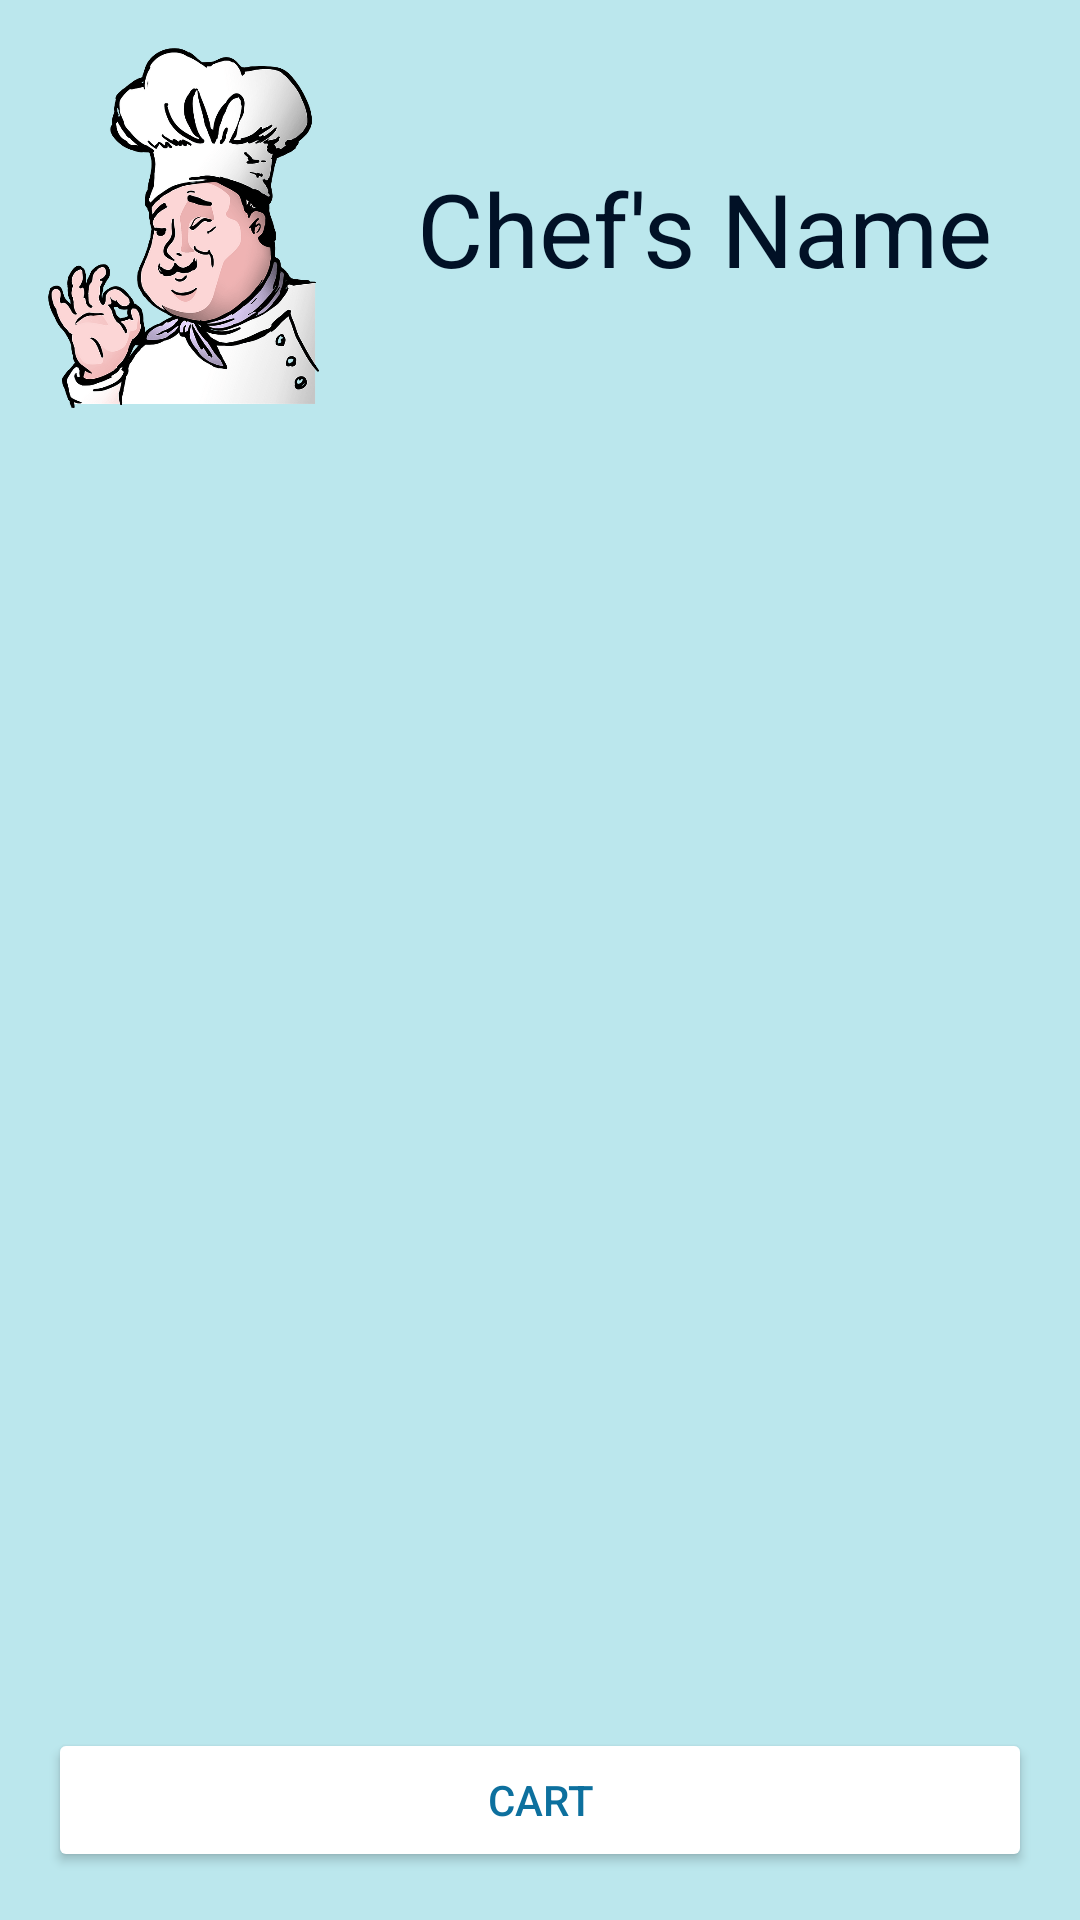

Layout XML and referenced resources for this Android screen:
<!-- AndroidManifest.xml: application theme Theme.KaChowNow -->
<!-- res/layout/activity_cook_offered_meals_client_side.xml -->
<?xml version="1.0" encoding="utf-8"?>
<androidx.constraintlayout.widget.ConstraintLayout xmlns:android="http://schemas.android.com/apk/res/android"
    xmlns:app="http://schemas.android.com/apk/res-auto"
    xmlns:tools="http://schemas.android.com/tools"
    android:layout_width="match_parent"
    android:layout_height="match_parent"
    android:background="#BBE7ED"
    android:backgroundTint="#BBE7ED"
    android:padding="16dp">

    <LinearLayout
        android:layout_width="match_parent"
        android:layout_height="match_parent"
        android:background="#BBE7ED"
        android:orientation="vertical"
        app:layout_constraintStart_toStartOf="parent"
        app:layout_constraintTop_toTopOf="parent">

        <LinearLayout
            android:layout_width="match_parent"
            android:layout_height="120dp"
            android:background="#00FFFFFF"
            android:backgroundTint="#00FFFFFF"
            android:orientation="horizontal">

            <ImageButton
                android:id="@+id/cheficon"
                android:layout_width="0dp"
                android:layout_height="match_parent"
                android:layout_weight="0.5"
                android:background="#00FFFFFF"
                android:contentDescription="@string/api_key"
                android:scaleType="fitStart"
                app:srcCompat="@drawable/prochef"
                tools:ignore="SpeakableTextPresentCheck" />

            <TextView
                android:id="@+id/chefname"
                android:layout_width="0dp"
                android:layout_height="match_parent"
                android:layout_weight="1"
                android:gravity="center"
                android:text="Chef's Name"
                android:textColor="@color/dark_est_blue"
                android:textSize="34sp" />

        </LinearLayout>

        <LinearLayout
            android:layout_width="match_parent"
            android:layout_height="550dp"
            android:layout_weight="1">

            <ListView
                android:id="@+id/list_of_offered_meals"
                android:layout_width="match_parent"
                android:layout_height="match_parent"
                android:divider="#0d709e"
                android:dividerHeight="2dp"
                android:headerDividersEnabled="true">

            </ListView>

        </LinearLayout>

        <LinearLayout
            android:layout_width="match_parent"
            android:layout_height="wrap_content"
            android:gravity="center"
            android:orientation="horizontal">

            <Button
                android:id="@+id/cartButton"
                android:layout_width="match_parent"
                android:layout_height="wrap_content"
                android:layout_weight="0"
                android:backgroundTint="#FFFFFF"
                android:text="Cart"
                android:textColor="#0D709E" />
        </LinearLayout>

    </LinearLayout>
</androidx.constraintlayout.widget.ConstraintLayout>
<!-- resources referenced by this layout -->
<resources>
  <color name="dark_est_blue">#011126</color>
  <!-- drawable prochef: png bitmap (drawable, 89263 bytes) -->
  <string name="api_key">AIzaSyAOi9ydMB6zwJSQerohFZdonV7Didui3w8</string>
  <style name="Theme.KaChowNow" parent="Theme.Material3.DayNight.NoActionBar">
          
          <item name="colorPrimary">@color/dark_er_blue</item>
          <item name="colorPrimaryVariant">@color/dark_est_blue</item>
          <item name="colorOnPrimary">@color/white</item>
          
          <item name="colorOnSurface">@color/lighter_blue</item>
          <item name="colorSecondary">@color/light_blue</item>
          <item name="colorSecondaryVariant">@color/light_est_blue</item>
          <item name="colorOnSecondary">@color/black</item>
  
          
          <item name="android:statusBarColor">?attr/colorPrimaryVariant</item>
          
          <item name="textInputStyle">@style/Widget.Material3.TextInputLayout.OutlinedBox</item>
          <item name="alertDialogTheme">@style/MaterialAlertDialog.Material3</item>
          <item name="switchStyle">@style/Widget.Material3.CompoundButton.MaterialSwitch</item>
      </style>
  <color name="dark_er_blue">#074973</color>
  <color name="white">#FFFFFFFF</color>
  <color name="lighter_blue">#03A9F4</color>
  <color name="light_blue">#4B94B0</color>
  <color name="light_est_blue">#ADD8E6</color>
  <color name="black">#FF000000</color>
</resources>
